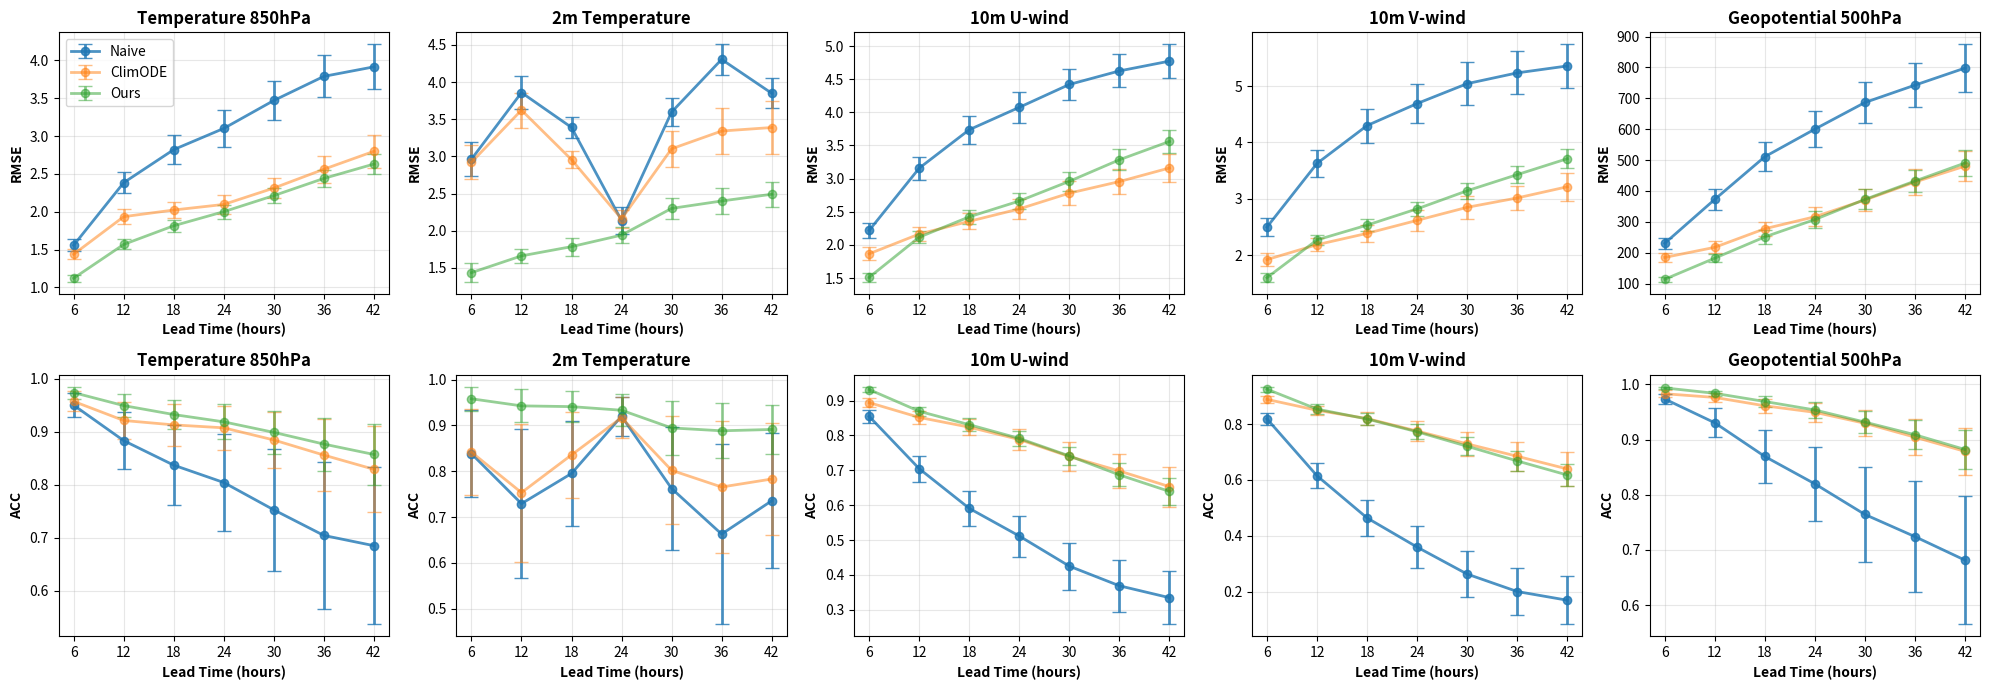

Recreate this plot in Python.
import pandas as pd
import matplotlib.pyplot as plt

model_naive = """Lead Time  6 hours  | Observable  z | Mean RMSE  230.5226273431346 | Std RMSE  18.33411178474122
Lead Time  6 hours  | Observable  z | Mean ACC  0.9733868891808795 | Std ACC  0.009630417686861839
Lead Time  6 hours  | Observable  t | Mean RMSE  1.5581986854679555 | Std RMSE  0.08033043925930877
Lead Time  6 hours  | Observable  t | Mean ACC  0.950545915465653 | Std ACC  0.02228570445329173
Lead Time  6 hours  | Observable  t2m | Mean RMSE  2.963292939743247 | Std RMSE  0.228071175752668
Lead Time  6 hours  | Observable  t2m | Mean ACC  0.8381600099206065 | Std ACC  0.09540978517459014
Lead Time  6 hours  | Observable  u10 | Mean RMSE  2.219641094433164 | Std RMSE  0.11857690248933762
Lead Time  6 hours  | Observable  u10 | Mean ACC  0.8545994499687946 | Std ACC  0.018826847531225953
Lead Time  6 hours  | Observable  v10 | Mean RMSE  2.4980037681350717 | Std RMSE  0.15597399551780117
Lead Time  6 hours  | Observable  v10 | Mean ACC  0.8188660192288668 | Std ACC  0.021863395118284355
Lead Time  12 hours  | Observable  z | Mean RMSE  372.8364885509255 | Std RMSE  34.91129851674866
Lead Time  12 hours  | Observable  z | Mean ACC  0.9302890193434418 | Std ACC  0.026068072092839706
Lead Time  12 hours  | Observable  t | Mean RMSE  2.384379582415186 | Std RMSE  0.13947271149342727
Lead Time  12 hours  | Observable  t | Mean ACC  0.883561196357728 | Std ACC  0.05343798387564733
Lead Time  12 hours  | Observable  t2m | Mean RMSE  3.859675963057753 | Std RMSE  0.22522861896765844
Lead Time  12 hours  | Observable  t2m | Mean ACC  0.7292037836534588 | Std ACC  0.16219468490585368
Lead Time  12 hours  | Observable  u10 | Mean RMSE  3.158642228809651 | Std RMSE  0.17271015044234453
Lead Time  12 hours  | Observable  u10 | Mean ACC  0.7046110947840181 | Std ACC  0.037263444595041016
Lead Time  12 hours  | Observable  v10 | Mean RMSE  3.6284885022327025 | Std RMSE  0.23573844462790244
Lead Time  12 hours  | Observable  v10 | Mean ACC  0.6150465239389457 | Std ACC  0.045215495902489355
Lead Time  18 hours  | Observable  z | Mean RMSE  510.89392035510497 | Std RMSE  47.83491871215001
Lead Time  18 hours  | Observable  z | Mean ACC  0.8692941599787696 | Std ACC  0.04828811707649061
Lead Time  18 hours  | Observable  t | Mean RMSE  2.8210167492652656 | Std RMSE  0.19156323473869957
Lead Time  18 hours  | Observable  t | Mean ACC  0.8372449440852245 | Std ACC  0.0753639911717672
Lead Time  18 hours  | Observable  t2m | Mean RMSE  3.390665531211706 | Std RMSE  0.13565610530818234
Lead Time  18 hours  | Observable  t2m | Mean ACC  0.7950325685727511 | Std ACC  0.11462315987277144
Lead Time  18 hours  | Observable  u10 | Mean RMSE  3.738142367082912 | Std RMSE  0.2101554388065224
Lead Time  18 hours  | Observable  u10 | Mean ACC  0.5909192324125052 | Std ACC  0.05089015283927096
Lead Time  18 hours  | Observable  v10 | Mean RMSE  4.3002889882666695 | Std RMSE  0.3018944833380943
Lead Time  18 hours  | Observable  v10 | Mean ACC  0.46409658758448596 | Std ACC  0.06303548114271683
Lead Time  24 hours  | Observable  z | Mean RMSE  600.1675233964468 | Std RMSE  58.293446009402516
Lead Time  24 hours  | Observable  z | Mean ACC  0.8196795598316078 | Std ACC  0.0667074668043195
Lead Time  24 hours  | Observable  t | Mean RMSE  3.100865876553482 | Std RMSE  0.2388556457577849
Lead Time  24 hours  | Observable  t | Mean ACC  0.8044728456531657 | Std ACC  0.09075493856357848
Lead Time  24 hours  | Observable  t2m | Mean RMSE  2.137903796621599 | Std RMSE  0.182277400142404
Lead Time  24 hours  | Observable  t2m | Mean ACC  0.9199509330848559 | Std ACC  0.04296991612862581
Lead Time  24 hours  | Observable  u10 | Mean RMSE  4.075656531176869 | Std RMSE  0.23162457119057073
Lead Time  24 hours  | Observable  u10 | Mean ACC  0.5115903327564548 | Std ACC  0.05880302323805286
Lead Time  24 hours  | Observable  v10 | Mean RMSE  4.691233068850322 | Std RMSE  0.3464309696718532
Lead Time  24 hours  | Observable  v10 | Mean ACC  0.35967574661280455 | Std ACC  0.07406099070704664
Lead Time  30 hours  | Observable  z | Mean RMSE  686.3585991653232 | Std RMSE  65.62105198644188
Lead Time  30 hours  | Observable  z | Mean ACC  0.7642146238712635 | Std ACC  0.08610144697083767
Lead Time  30 hours  | Observable  t | Mean RMSE  3.4698814826150093 | Std RMSE  0.26060043815461076
Lead Time  30 hours  | Observable  t | Mean ACC  0.7527982769435634 | Std ACC  0.1155184568094321
Lead Time  30 hours  | Observable  t2m | Mean RMSE  3.597366227022762 | Std RMSE  0.19042635628283414
Lead Time  30 hours  | Observable  t2m | Mean ACC  0.7622840850054303 | Std ACC  0.13465154617766628
Lead Time  30 hours  | Observable  u10 | Mean RMSE  4.4206122755250075 | Std RMSE  0.2378041740792981
Lead Time  30 hours  | Observable  u10 | Mean ACC  0.42518803560077406 | Std ACC  0.06713449553043396
Lead Time  30 hours  | Observable  v10 | Mean RMSE  5.044631727768484 | Std RMSE  0.3758791604493188
Lead Time  30 hours  | Observable  v10 | Mean ACC  0.26303500452719253 | Std ACC  0.08201633544077992
Lead Time  36 hours  | Observable  z | Mean RMSE  742.5525043086724 | Std RMSE  72.25561914657199
Lead Time  36 hours  | Observable  z | Mean ACC  0.7241062923656361 | Std ACC  0.10105423552350118
Lead Time  36 hours  | Observable  t | Mean RMSE  3.788357421346887 | Std RMSE  0.2767238281440541
Lead Time  36 hours  | Observable  t | Mean ACC  0.7044649680163062 | Std ACC  0.13926581958430834
Lead Time  36 hours  | Observable  t2m | Mean RMSE  4.305950655398835 | Std RMSE  0.2043073409665319
Lead Time  36 hours  | Observable  t2m | Mean ACC  0.6628064988148605 | Std ACC  0.19706451567658181
Lead Time  36 hours  | Observable  u10 | Mean RMSE  4.624589606029894 | Std RMSE  0.24916899740110618
Lead Time  36 hours  | Observable  u10 | Mean ACC  0.3689455338514296 | Std ACC  0.07379026137192862
Lead Time  36 hours  | Observable  v10 | Mean RMSE  5.235820051164393 | Std RMSE  0.38271966476513297
Lead Time  36 hours  | Observable  v10 | Mean ACC  0.20055086209519973 | Std ACC  0.08485937195002434
Lead Time  42 hours  | Observable  z | Mean RMSE  797.8281922165507 | Std RMSE  77.21255614187136
Lead Time  42 hours  | Observable  z | Mean ACC  0.681452134050251 | Std ACC  0.11637582417046556
Lead Time  42 hours  | Observable  t | Mean RMSE  3.914049969722002 | Std RMSE  0.29890214860124287
Lead Time  42 hours  | Observable  t | Mean ACC  0.6851167005906532 | Std ACC  0.14871637016645858
Lead Time  42 hours  | Observable  t2m | Mean RMSE  3.850752455459252 | Std RMSE  0.20426561663101028
Lead Time  42 hours  | Observable  t2m | Mean ACC  0.7353913987284102 | Std ACC  0.1472823599029192
Lead Time  42 hours  | Observable  u10 | Mean RMSE  4.772186851060288 | Std RMSE  0.25522526284721836
Lead Time  42 hours  | Observable  u10 | Mean ACC  0.33484132235622455 | Std ACC  0.07665430701215818
Lead Time  42 hours  | Observable  v10 | Mean RMSE  5.358441998675535 | Std RMSE  0.38643019129300266
Lead Time  42 hours  | Observable  v10 | Mean ACC  0.1694285151842936 | Std ACC  0.08671148301444039"""

climode_model_text = """Lead Time  6 hours  | Observable  z | Mean RMSE  184.77490151298966 | Std RMSE  13.728104814098785
Lead Time  6 hours  | Observable  z | Mean ACC  0.9829197328859615 | Std ACC  0.005900593123409358
Lead Time  6 hours  | Observable  t | Mean RMSE  1.438849760113198 | Std RMSE  0.0678945737902492
Lead Time  6 hours  | Observable  t | Mean ACC  0.9577004807332351 | Std ACC  0.018873012206694236
Lead Time  6 hours  | Observable  t2m | Mean RMSE  2.92230213362732 | Std RMSE  0.2319081411180159
Lead Time  6 hours  | Observable  t2m | Mean ACC  0.8415603260861242 | Std ACC  0.09369358156759737
Lead Time  6 hours  | Observable  u10 | Mean RMSE  1.8666195216809058 | Std RMSE  0.0946913440939466
Lead Time  6 hours  | Observable  u10 | Mean ACC  0.8942040441710003 | Std ACC  0.01339681493755263
Lead Time  6 hours  | Observable  v10 | Mean RMSE  1.9203749949555853 | Std RMSE  0.11204858982418955
Lead Time  6 hours  | Observable  v10 | Mean ACC  0.8887582413516476 | Std ACC  0.01277692039580931
Lead Time  12 hours  | Observable  z | Mean RMSE  217.51437973871177 | Std RMSE  19.309494706773076
Lead Time  12 hours  | Observable  z | Mean ACC  0.9762601351776727 | Std ACC  0.007913508143647675
Lead Time  12 hours  | Observable  t | Mean RMSE  1.9352058652242783 | Std RMSE  0.09670079566378827
Lead Time  12 hours  | Observable  t | Mean ACC  0.92162297111582 | Std ACC  0.03576842236536271
Lead Time  12 hours  | Observable  t2m | Mean RMSE  3.623458733930654 | Std RMSE  0.23564440217092344
Lead Time  12 hours  | Observable  t2m | Mean ACC  0.7533249903251747 | Std ACC  0.15078030115525964
Lead Time  12 hours  | Observable  u10 | Mean RMSE  2.1645388398645196 | Std RMSE  0.10287958500676268
Lead Time  12 hours  | Observable  u10 | Mean ACC  0.8517579771845837 | Std ACC  0.01758797094733631
Lead Time  12 hours  | Observable  v10 | Mean RMSE  2.184605130530485 | Std RMSE  0.11746653994450543
Lead Time  12 hours  | Observable  v10 | Mean ACC  0.8497280242111775 | Std ACC  0.016862397990600294
Lead Time  18 hours  | Observable  z | Mean RMSE  277.72073302955397 | Std RMSE  23.34917800141796
Lead Time  18 hours  | Observable  z | Mean ACC  0.9610694530932002 | Std ACC  0.012659469854547262
Lead Time  18 hours  | Observable  t | Mean RMSE  2.02330202448767 | Std RMSE  0.11096058877620064
Lead Time  18 hours  | Observable  t | Mean ACC  0.9133051798699703 | Std ACC  0.03962315407126047
Lead Time  18 hours  | Observable  t2m | Mean RMSE  2.957469298428044 | Std RMSE  0.11065109107708326
Lead Time  18 hours  | Observable  t2m | Mean ACC  0.835556051488562 | Std ACC  0.0937872947608038
Lead Time  18 hours  | Observable  u10 | Mean RMSE  2.356069968909428 | Std RMSE  0.11943978898648586
Lead Time  18 hours  | Observable  u10 | Mean ACC  0.8237743069015347 | Std ACC  0.02249440122192699
Lead Time  18 hours  | Observable  v10 | Mean RMSE  2.385558106701874 | Std RMSE  0.1490259242672788
Lead Time  18 hours  | Observable  v10 | Mean ACC  0.8200531298094714 | Std ACC  0.023682269396710427
Lead Time  24 hours  | Observable  z | Mean RMSE  316.4483769079361 | Std RMSE  30.11053251067466
Lead Time  24 hours  | Observable  z | Mean ACC  0.9492828359470913 | Std ACC  0.016843661172614065
Lead Time  24 hours  | Observable  t | Mean RMSE  2.096758940669774 | Std RMSE  0.11968344377158671
Lead Time  24 hours  | Observable  t | Mean ACC  0.9077685992755555 | Std ACC  0.04149965968517101
Lead Time  24 hours  | Observable  t2m | Mean RMSE  2.1601146206996824 | Std RMSE  0.11855789369958085
Lead Time  24 hours  | Observable  t2m | Mean ACC  0.9169061576265608 | Std ACC  0.044916738625112106
Lead Time  24 hours  | Observable  u10 | Mean RMSE  2.5435959302501114 | Std RMSE  0.14843381680132373
Lead Time  24 hours  | Observable  u10 | Mean ACC  0.7882935052943688 | Std ACC  0.030685994253868223
Lead Time  24 hours  | Observable  v10 | Mean RMSE  2.6167106693661744 | Std RMSE  0.18201713032336228
Lead Time  24 hours  | Observable  v10 | Mean ACC  0.7753832859265856 | Std ACC  0.034389305428533655
Lead Time  30 hours  | Observable  z | Mean RMSE  370.8281215032827 | Std RMSE  35.904890825586214
Lead Time  30 hours  | Observable  z | Mean ACC  0.9293978911137332 | Std ACC  0.023677900992031157
Lead Time  30 hours  | Observable  t | Mean RMSE  2.313016101963423 | Std RMSE  0.13639869954644884
Lead Time  30 hours  | Observable  t | Mean ACC  0.8847935348620949 | Std ACC  0.0526569753326194
Lead Time  30 hours  | Observable  t2m | Mean RMSE  3.103273540969031 | Std RMSE  0.24318021808925988
Lead Time  30 hours  | Observable  t2m | Mean ACC  0.8019974657620142 | Std ACC  0.11748658104091458
Lead Time  30 hours  | Observable  u10 | Mean RMSE  2.780987101203404 | Std RMSE  0.17623946313839609
Lead Time  30 hours  | Observable  u10 | Mean ACC  0.7397618437214424 | Std ACC  0.04213829813791265
Lead Time  30 hours  | Observable  v10 | Mean RMSE  2.848279093706576 | Std RMSE  0.209768129242911
Lead Time  30 hours  | Observable  v10 | Mean ACC  0.7293540636382788 | Std ACC  0.042738392151713614
Lead Time  36 hours  | Observable  z | Mean RMSE  428.9213397932734 | Std RMSE  42.266394440311835
Lead Time  36 hours  | Observable  z | Mean ACC  0.9042206053481153 | Std ACC  0.03283197748971508
Lead Time  36 hours  | Observable  t | Mean RMSE  2.5617200089269354 | Std RMSE  0.179845349384325
Lead Time  36 hours  | Observable  t | Mean ACC  0.8562596263873481 | Std ACC  0.06836161749437422
Lead Time  36 hours  | Observable  t2m | Mean RMSE  3.34219955740714 | Std RMSE  0.3060310868553105
Lead Time  36 hours  | Observable  t2m | Mean ACC  0.7655378473930852 | Std ACC  0.14499461645441358
Lead Time  36 hours  | Observable  u10 | Mean RMSE  2.9557607928683125 | Std RMSE  0.19225063195884645
Lead Time  36 hours  | Observable  u10 | Mean ACC  0.6981348876874188 | Std ACC  0.04973529254057955
Lead Time  36 hours  | Observable  v10 | Mean RMSE  3.014578349744972 | Std RMSE  0.2191149623239529
Lead Time  36 hours  | Observable  v10 | Mean ACC  0.6850035655772908 | Std ACC  0.05123927439469657
Lead Time  42 hours  | Observable  z | Mean RMSE  480.35053048584984 | Std RMSE  47.9285037587486
Lead Time  42 hours  | Observable  z | Mean ACC  0.8785227213890077 | Std ACC  0.0421754166924603
Lead Time  42 hours  | Observable  t | Mean RMSE  2.7982760370239235 | Std RMSE  0.21515463397838036
Lead Time  42 hours  | Observable  t | Mean ACC  0.8294155521737984 | Std ACC  0.08124583563023792
Lead Time  42 hours  | Observable  t2m | Mean RMSE  3.3894973284415135 | Std RMSE  0.35040981657526676
Lead Time  42 hours  | Observable  t2m | Mean ACC  0.7829469133102511 | Std ACC  0.1222778867812068
Lead Time  42 hours  | Observable  u10 | Mean RMSE  3.1606332466611007 | Std RMSE  0.2045145461286061
Lead Time  42 hours  | Observable  u10 | Mean ACC  0.6532986408264598 | Std ACC  0.057723892896409196
Lead Time  42 hours  | Observable  v10 | Mean RMSE  3.213016607509272 | Std RMSE  0.253053719860892
Lead Time  42 hours  | Observable  v10 | Mean ACC  0.6396726470322807 | Std ACC  0.06199664422954451"""


gb_model_txt= """Lead Time  6 hours  | Observable  z | Mean RMSE  114.0812072224424 | Std RMSE  8.583123843631931
Lead Time  6 hours  | Observable  z | Mean ACC  0.9935241752453494 | Std ACC  0.00213608163063634
Lead Time  6 hours  | Observable  t | Mean RMSE  1.1223658374745593 | Std RMSE  0.04881633131548422
Lead Time  6 hours  | Observable  t | Mean ACC  0.9742760617671722 | Std ACC  0.011143340377406349
Lead Time  6 hours  | Observable  t2m | Mean RMSE  1.436950005611091 | Std RMSE  0.1246090510222094
Lead Time  6 hours  | Observable  t2m | Mean ACC  0.9580698863474195 | Std ACC  0.0263122871635046
Lead Time  6 hours  | Observable  u10 | Mean RMSE  1.5111740614977431 | Std RMSE  0.06912437113052416
Lead Time  6 hours  | Observable  u10 | Mean ACC  0.9316033492385195 | Std ACC  0.008201805342633924
Lead Time  6 hours  | Observable  v10 | Mean RMSE  1.599668984715073 | Std RMSE  0.07607658595103811
Lead Time  6 hours  | Observable  v10 | Mean ACC  0.9252514051539812 | Std ACC  0.008857423852696257
Lead Time  12 hours  | Observable  z | Mean RMSE  182.44124050556096 | Std RMSE  13.88244918916012
Lead Time  12 hours  | Observable  z | Mean ACC  0.9836880988501078 | Std ACC  0.004877722024279994
Lead Time  12 hours  | Observable  t | Mean RMSE  1.568662490094268 | Std RMSE  0.06515457062172456
Lead Time  12 hours  | Observable  t | Mean ACC  0.9497545864751591 | Std ACC  0.021441776887552624
Lead Time  12 hours  | Observable  t2m | Mean RMSE  1.6628187290858203 | Std RMSE  0.09294872091656353
Lead Time  12 hours  | Observable  t2m | Mean ACC  0.9425914951842467 | Std ACC  0.036216119618387686
Lead Time  12 hours  | Observable  u10 | Mean RMSE  2.1169616552586823 | Std RMSE  0.08851082032302175
Lead Time  12 hours  | Observable  u10 | Mean ACC  0.8693205124277502 | Std ACC  0.013656837687258427
Lead Time  12 hours  | Observable  v10 | Mean RMSE  2.2697184355406734 | Std RMSE  0.09139908907495332
Lead Time  12 hours  | Observable  v10 | Mean ACC  0.8539399918147494 | Std ACC  0.016527264705289292
Lead Time  18 hours  | Observable  z | Mean RMSE  251.22976115878546 | Std RMSE  22.075693954263144
Lead Time  18 hours  | Observable  z | Mean ACC  0.9688688692476355 | Std ACC  0.00970173957628407
Lead Time  18 hours  | Observable  t | Mean RMSE  1.8155240117309235 | Std RMSE  0.07712473599423712
Lead Time  18 hours  | Observable  t | Mean ACC  0.9328555823435789 | Std ACC  0.02807165890041428
Lead Time  18 hours  | Observable  t2m | Mean RMSE  1.786833373130637 | Std RMSE  0.12075754912116302
Lead Time  18 hours  | Observable  t2m | Mean ACC  0.9409525482478843 | Std ACC  0.03360561252847065
Lead Time  18 hours  | Observable  u10 | Mean RMSE  2.4238621295520013 | Std RMSE  0.1071111125405852
Lead Time  18 hours  | Observable  u10 | Mean ACC  0.8309388160490339 | Std ACC  0.018153004769652484
Lead Time  18 hours  | Observable  v10 | Mean RMSE  2.5321043836014208 | Std RMSE  0.10864961537553094
Lead Time  18 hours  | Observable  v10 | Mean ACC  0.8185169551716321 | Std ACC  0.021097700331614802
Lead Time  24 hours  | Observable  z | Mean RMSE  307.48430316459866 | Std RMSE  26.798276883272028
Lead Time  24 hours  | Observable  z | Mean ACC  0.9535020605825776 | Std ACC  0.013853743563232492
Lead Time  24 hours  | Observable  t | Mean RMSE  2.0011765455922133 | Std RMSE  0.09038288654364032
Lead Time  24 hours  | Observable  t | Mean ACC  0.9190256031776342 | Std ACC  0.03319021454362359
Lead Time  24 hours  | Observable  t2m | Mean RMSE  1.942168893341665 | Std RMSE  0.11285095698819515
Lead Time  24 hours  | Observable  t2m | Mean ACC  0.9330492089594973 | Std ACC  0.034738811196013346
Lead Time  24 hours  | Observable  u10 | Mean RMSE  2.6624226531519835 | Std RMSE  0.11974583372567986
Lead Time  24 hours  | Observable  u10 | Mean ACC  0.7914210916493775 | Std ACC  0.020985981327720202
Lead Time  24 hours  | Observable  v10 | Mean RMSE  2.820984216823481 | Std RMSE  0.1255103235585347
Lead Time  24 hours  | Observable  v10 | Mean ACC  0.7727118399779828 | Std ACC  0.026398544996157902
Lead Time  30 hours  | Observable  z | Mean RMSE  372.58857983421547 | Std RMSE  32.5297966155449
Lead Time  30 hours  | Observable  z | Mean ACC  0.9315450259423146 | Std ACC  0.02040119291966767
Lead Time  30 hours  | Observable  t | Mean RMSE  2.213347007767989 | Std RMSE  0.10411890419885024
Lead Time  30 hours  | Observable  t | Mean ACC  0.8991791456688405 | Std ACC  0.04128794096697706
Lead Time  30 hours  | Observable  t2m | Mean RMSE  2.3013097582528412 | Std RMSE  0.14661277064691752
Lead Time  30 hours  | Observable  t2m | Mean ACC  0.8944643167878916 | Std ACC  0.05862855120739846
Lead Time  30 hours  | Observable  u10 | Mean RMSE  2.960122216875248 | Std RMSE  0.14449494716652683
Lead Time  30 hours  | Observable  u10 | Mean ACC  0.741259531607664 | Std ACC  0.02680621624302525
Lead Time  30 hours  | Observable  v10 | Mean RMSE  3.1423516832757685 | Std RMSE  0.14216870129132408
Lead Time  30 hours  | Observable  v10 | Mean ACC  0.7208385549253445 | Std ACC  0.031564808758369416
Lead Time  36 hours  | Observable  z | Mean RMSE  432.07472372951077 | Std RMSE  36.579408909460966
Lead Time  36 hours  | Observable  z | Mean ACC  0.9086512379258469 | Std ACC  0.026353111183839727
Lead Time  36 hours  | Observable  t | Mean RMSE  2.440300925230658 | Std RMSE  0.1160042913092739
Lead Time  36 hours  | Observable  t | Mean ACC  0.8770497726498556 | Std ACC  0.05012962248544524
Lead Time  36 hours  | Observable  t2m | Mean RMSE  2.400991890299464 | Std RMSE  0.1760754143533648
Lead Time  36 hours  | Observable  t2m | Mean ACC  0.8882135518739198 | Std ACC  0.060215667374167905
Lead Time  36 hours  | Observable  u10 | Mean RMSE  3.2845269221598747 | Std RMSE  0.15618778844350412
Lead Time  36 hours  | Observable  u10 | Mean ACC  0.6868817371379593 | Std ACC  0.03274703841301633
Lead Time  36 hours  | Observable  v10 | Mean RMSE  3.428589087049706 | Std RMSE  0.14740128996611937
Lead Time  36 hours  | Observable  v10 | Mean ACC  0.6682911140336629 | Std ACC  0.03489319878751913
Lead Time  42 hours  | Observable  z | Mean RMSE  490.37766233282446 | Std RMSE  41.402138862501815
Lead Time  42 hours  | Observable  z | Mean ACC  0.8819203416826201 | Std ACC  0.03450648243011201
Lead Time  42 hours  | Observable  t | Mean RMSE  2.6302449249225544 | Std RMSE  0.1302004431315281
Lead Time  42 hours  | Observable  t | Mean ACC  0.8574383084616302 | Std ACC  0.057490545225886466
Lead Time  42 hours  | Observable  t2m | Mean RMSE  2.491582043221445 | Std RMSE  0.16852793984194744
Lead Time  42 hours  | Observable  t2m | Mean ACC  0.8911027887506953 | Std ACC  0.053062118786462206
Lead Time  42 hours  | Observable  u10 | Mean RMSE  3.5606252393557587 | Std RMSE  0.17696510538410049
Lead Time  42 hours  | Observable  u10 | Mean ACC  0.6395782180785287 | Std ACC  0.03857038089202506
Lead Time  42 hours  | Observable  v10 | Mean RMSE  3.711479576481639 | Std RMSE  0.17232477540082902
Lead Time  42 hours  | Observable  v10 | Mean ACC  0.617890627667466 | Std ACC  0.04065110031378806"""


def plot_model_comparison(df, model_labels, observables=['t', 't2m', 'u10', 'v10', 'z']):
    """
    Plot model comparison with observables as columns and metrics (RMSE, ACC) as rows.
    
    Parameters:
    -----------
    df : DataFrame
        Combined dataframe with columns: 'Lead Time (hours)', 'Observable', 'Metric', 'Mean', 'Std', 'Model'
    model_labels : list
        List of model labels present in the df['Model'] column
    observables : list
        List of observable variables to plot
    """
    metrics = ['RMSE', 'ACC']
    
    # Create figure with subplots: 2 metrics (rows) x 5 observables (columns)
    fig, axes = plt.subplots(2, 5, figsize=(20, 7))
    #fig.suptitle('Model Performance: ACC and RMSE across Lead Times', fontsize=16, fontweight='bold')
    
    obs_title_dict_map = {
        "u10": "10m U-wind",
        "v10": "10m V-wind",
        "t2m": "2m Temperature",
        "z": "Geopotential 500hPa",
        "t": "Temperature 850hPa"
    }
    
    
    for j, obs in enumerate(observables):
        for i, metric in enumerate(metrics):
            ax = axes[i, j]
            
            # Filter data for this observable and metric
            data_subset = df[(df['Observable'] == obs) & (df['Metric'] == metric)]
            
            # Plot each model
            for model in model_labels:
                model_data = data_subset[data_subset['Model'] == model].sort_values('Lead Time (hours)')
                if not model_data.empty:
                    ax.errorbar(
                        model_data['Lead Time (hours)'],
                        model_data['Mean'],
                        yerr=model_data['Std'],
                        marker='o',
                        label=model,
                        capsize=5,
                        linewidth=2,
                        markersize=6,
                        alpha=0.8 if model == "Naive" else 0.5
                    )
            
            ax.set_xlabel('Lead Time (hours)', fontweight='bold')
            ax.set_ylabel(f'{metric}', fontweight='bold')
            ax.set_title(f'{obs_title_dict_map[obs]}', fontweight='bold')
            ax.grid(True, alpha=0.3)
            if i == 0 and j == 0:
                ax.legend()
            ax.set_xticks([6, 12, 18, 24, 30, 36, 42])
    
    plt.tight_layout()
    plt.savefig('hours_model_comparison.png', dpi=300)
    plt.savefig('hours_model_comparison.pdf', dpi=300)
    plt.show()


import pandas as pd
import matplotlib.pyplot as plt
import re

def parse_metrics_text(text):
    """Parse metrics from text format into a DataFrame."""
    lines = text.strip().split('\n')
    data = []
    
    for line in lines:
        # Extract values using regex
        match = re.search(
            r'Lead Time\s+(\d+)\s+hours\s+\|\s+Observable\s+(\w+)\s+\|\s+Mean\s+(\w+)\s+([\d.]+)\s+\|\s+Std\s+\3\s+([\d.]+)',
            line
        )
        if match:
            lead_time = int(match.group(1))
            observable = match.group(2)
            metric_type = match.group(3)  # 'ACC' or 'RMSE'
            mean_value = float(match.group(4))
            std_value = float(match.group(5))
            
            data.append({
                'Lead Time (hours)': lead_time,
                'Observable': observable,
                'Metric': metric_type,
                'Mean': mean_value,
                'Std': std_value
            })
    
    return pd.DataFrame(data)


df_naive = parse_metrics_text(model_naive)
df_climode = parse_metrics_text(climode_model_text)
df_gb_dm = parse_metrics_text(gb_model_txt)

# Add model labels
df_naive['Model'] = 'Naive'
df_climode['Model'] = 'ClimODE'

df_gb_dm['Model'] = 'Ours'

# Combine datasets
df = pd.concat([df_naive, df_climode, df_gb_dm], ignore_index=True)

# Call the plotting function
plot_model_comparison(df, model_labels=['Naive', 'ClimODE', 'Ours'])